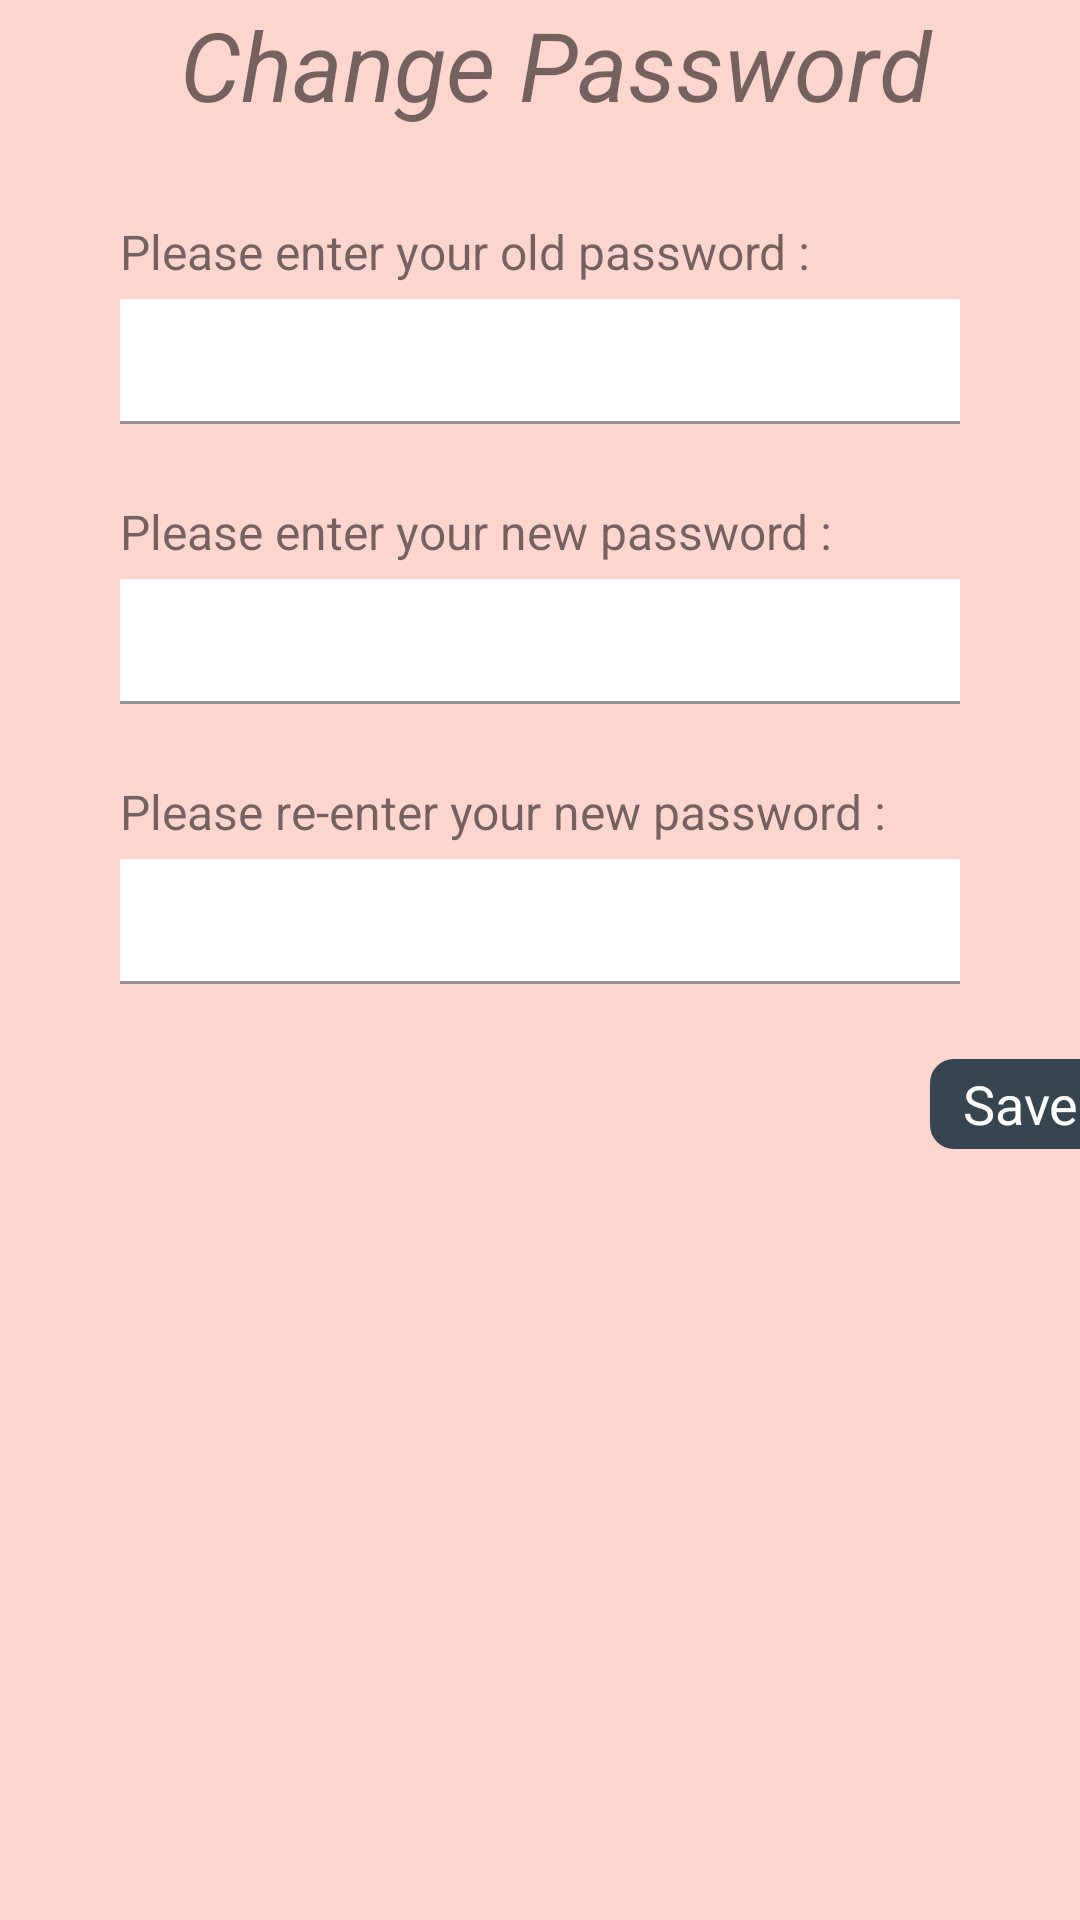

Write the Android layout XML for this screen, with the resource values it uses.
<!-- AndroidManifest.xml: application theme Theme.MoodTracker -->
<!-- res/layout/activity_change_password.xml -->
<?xml version="1.0" encoding="utf-8"?>
<LinearLayout xmlns:android="http://schemas.android.com/apk/res/android"
    xmlns:app="http://schemas.android.com/apk/res-auto"
    xmlns:tools="http://schemas.android.com/tools"
    android:layout_width="match_parent"
    android:orientation="vertical"
    android:layout_height="match_parent"
    android:background="@drawable/theme_background"
    tools:context=".Settings">

    <LinearLayout
        android:layout_width="match_parent"
        android:layout_height="wrap_content">

        <ImageView
            android:id="@+id/backAccountInformation"
            android:layout_width="30dp"
            android:layout_height="47dp"
            android:layout_marginStart="10dp"
            android:scaleX="-1"
            android:src="@drawable/arrow" />

        <TextView
            android:layout_width="match_parent"
            android:layout_height="wrap_content"
            android:layout_marginRight="30dp"
            android:layout_marginBottom="30dp"
            android:gravity="center"
            android:text="Change Password"
            android:textSize="32sp"
            android:textStyle="italic" />
    </LinearLayout>

    <TextView
        android:layout_width="match_parent"
        android:layout_height="wrap_content"
        android:layout_marginStart="40dp"
        android:layout_marginBottom="5dp"
        android:text="Please enter your old password :"
        android:textSize="16sp" />

    <com.google.android.material.textfield.TextInputLayout
        android:layout_width="match_parent"
        android:layout_height="wrap_content">

        <com.google.android.material.textfield.TextInputEditText
            android:id="@+id/oldPassword"
            android:padding="10dp"
            android:layout_marginLeft="40dp"
            android:layout_marginRight="40dp"
            android:layout_marginBottom="25dp"
            android:textStyle="italic"
            android:background="@color/white"
            android:layout_width="match_parent"
            android:layout_height="wrap_content"/>
    </com.google.android.material.textfield.TextInputLayout>

    <TextView
        android:layout_width="match_parent"
        android:layout_height="wrap_content"
        android:layout_marginStart="40dp"
        android:layout_marginBottom="5dp"
        android:text="Please enter your new password :"
        android:textSize="16sp" />

    <com.google.android.material.textfield.TextInputLayout
        android:layout_width="match_parent"
        android:layout_height="wrap_content">

        <com.google.android.material.textfield.TextInputEditText
            android:id="@+id/newPassword"
            android:padding="10dp"
            android:layout_marginLeft="40dp"
            android:layout_marginRight="40dp"
            android:layout_marginBottom="25dp"
            android:textStyle="italic"
            android:background="@color/white"
            android:layout_width="match_parent"
            android:layout_height="wrap_content"/>
    </com.google.android.material.textfield.TextInputLayout>

    <TextView
        android:layout_width="match_parent"
        android:layout_height="wrap_content"
        android:layout_marginStart="40dp"
        android:layout_marginBottom="5dp"
        android:text="Please re-enter your new password :"
        android:textSize="16sp" />

    <com.google.android.material.textfield.TextInputLayout
        android:layout_width="match_parent"
        android:layout_height="wrap_content">

        <com.google.android.material.textfield.TextInputEditText
            android:id="@+id/newPasswordRt"
            android:padding="10dp"
            android:layout_marginLeft="40dp"
            android:layout_marginRight="40dp"
            android:layout_marginBottom="25dp"
            android:textStyle="italic"
            android:background="@color/white"
            android:layout_width="match_parent"
            android:layout_height="wrap_content"/>
    </com.google.android.material.textfield.TextInputLayout>

    <TextView
        android:id="@+id/passwordSave"
        android:layout_width="60dp"
        android:layout_height="30dp"
        android:textSize="18sp"
        android:background="@drawable/button"
        android:layout_marginLeft="310dp"
        android:text="Save"
        android:textColor="@color/white"
        android:gravity="center" />
</LinearLayout>
<!-- resources referenced by this layout -->
<resources>
  <color name="white">#FFFFFFFF</color>
  <!-- drawable button (drawable) -->
  <?xml version="1.0" encoding="utf-8"?>
  <selector xmlns:android="http://schemas.android.com/apk/res/android">
      <item>
          <shape android:shape="rectangle">
              <solid android:color="@color/buttoncolor" />
              <corners android:radius="8dp" />
          </shape>
      </item>
  </selector>
  <!-- drawable theme_background (drawable) -->
  <?xml version="1.0" encoding="utf-8"?>
  <shape xmlns:android="http://schemas.android.com/apk/res/android">
      
      <solid android:color="#FED5CF" />
  </shape>
  <style name="Theme.MoodTracker" parent="Theme.MaterialComponents.Light.NoActionBar">
          
          <item name="colorPrimary">@color/pink</item>
          <item name="colorPrimaryVariant">@color/pink</item>
          <item name="colorOnPrimary">@color/white</item>
          
          <item name="colorSecondary">@color/ferra</item>
          <item name="colorSecondaryVariant">@color/ferra</item>
          <item name="colorOnSecondary">@color/black</item>
          
          <item name="android:statusBarColor" tools:targetApi="l">?attr/colorPrimaryVariant</item>
          
      </style>
  <color name="buttoncolor">#36454F</color>
  <color name="pink">#FED5CF</color>
  <color name="ferra">#734652</color>
  <color name="black">#FF000000</color>
</resources>
